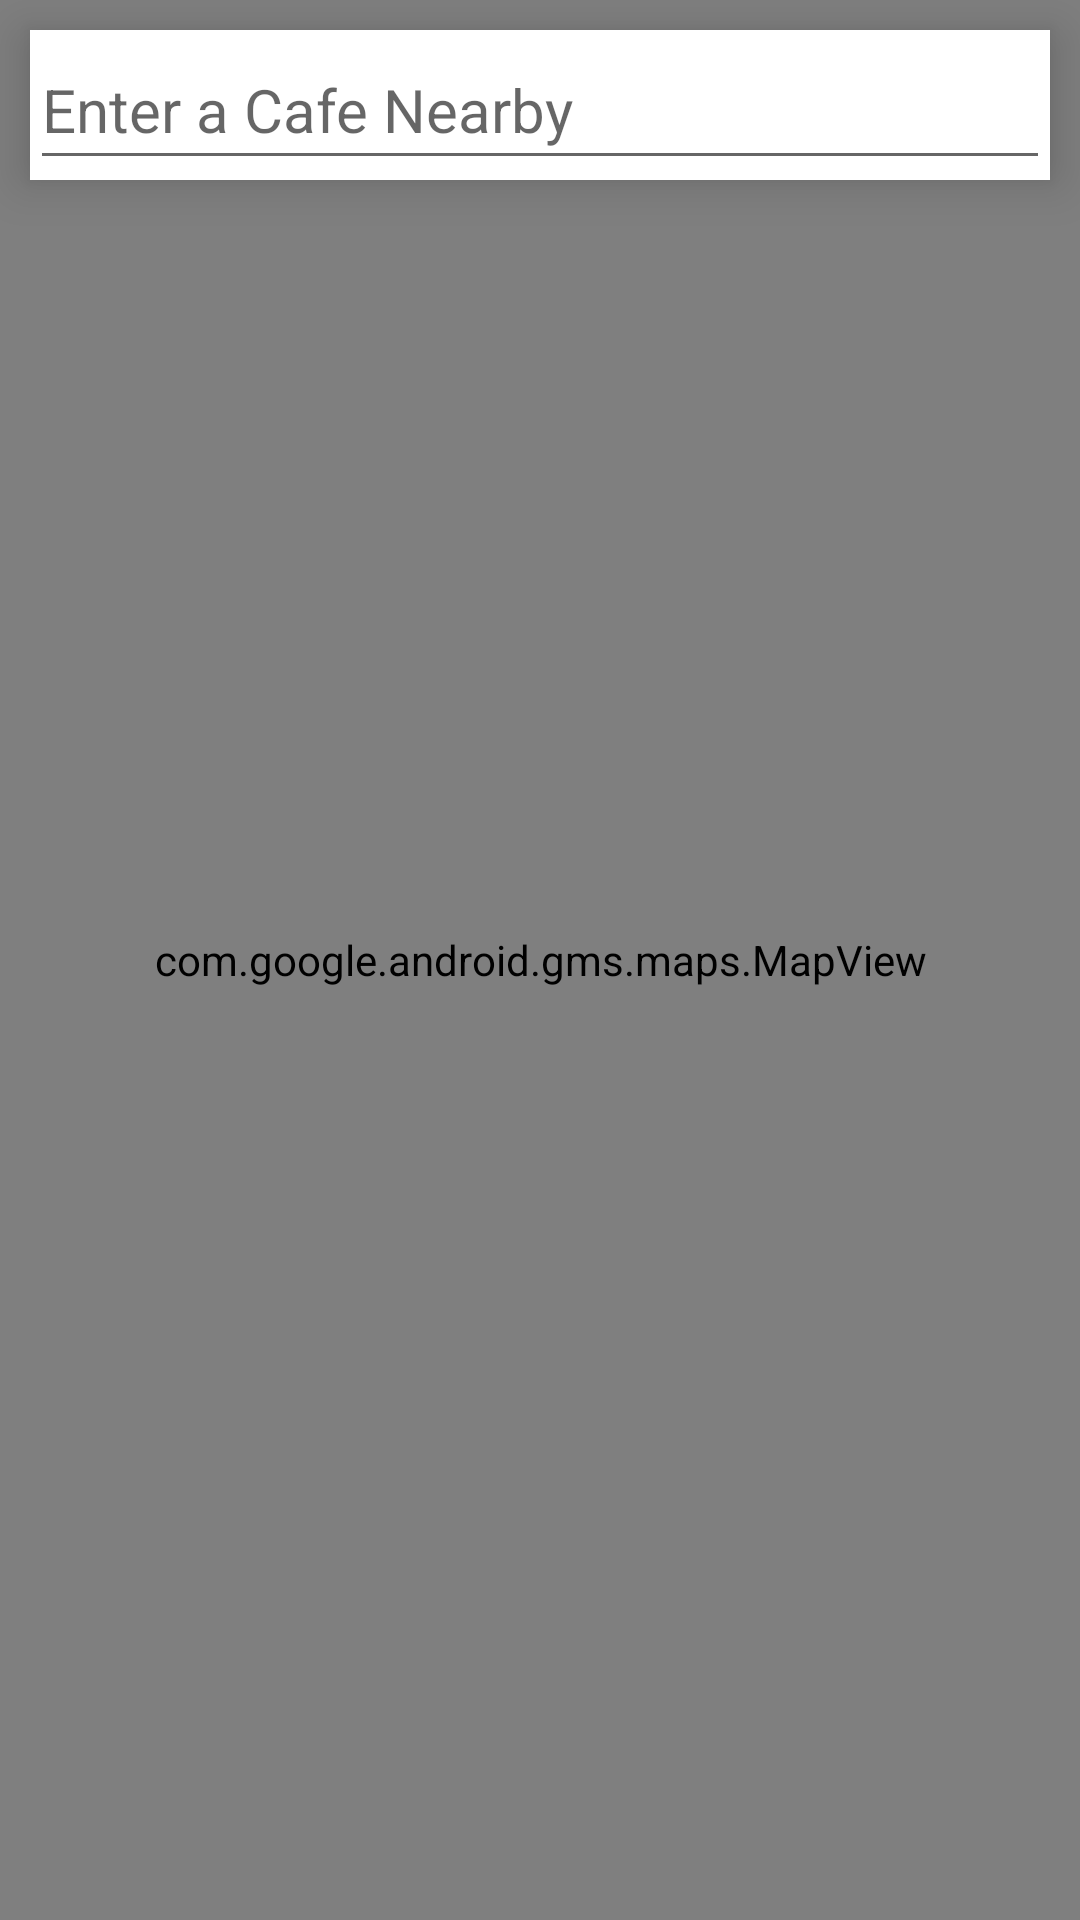

This screen was rendered from an Android layout file. Write that file and the resources it references.
<!-- AndroidManifest.xml: application theme AppTheme -->
<!-- res/layout/fragment_maps.xml -->
<?xml version="1.0" encoding="utf-8"?>
<RelativeLayout xmlns:android="http://schemas.android.com/apk/res/android"
    xmlns:app="http://schemas.android.com/apk/res-auto"
    xmlns:tools="http://schemas.android.com/tools"
    android:layout_width="match_parent"
    android:layout_height="match_parent"
    tools:context=".MapsFragment">

    <com.google.android.gms.maps.MapView
        android:layout_width="match_parent"
        android:layout_height="match_parent"
        android:id="@+id/mapDisplay"/>

    <RelativeLayout
        android:layout_width="match_parent"
        android:layout_height="50dp"
        android:layout_margin="10dp"
        android:elevation="10dp"
        android:background="#FFFF"
        android:id="@+id/searchLayout">

        <EditText
            android:layout_width="match_parent"
            android:layout_height="match_parent"
            android:id="@+id/searchBar"
            android:textSize="20sp"
            android:hint="Enter a Cafe Nearby"
            android:layout_centerVertical="true"
            android:textColor="#000"
            android:inputType="text"/>

    </RelativeLayout>
</RelativeLayout>
<!-- resources referenced by this layout -->
<resources>
  <style name="AppTheme" parent="Theme.AppCompat.Light">
          
          <item name="colorPrimary">@color/colorToolBar</item>
  
  
      </style>
  <color name="colorToolBar">#030303</color>
</resources>
